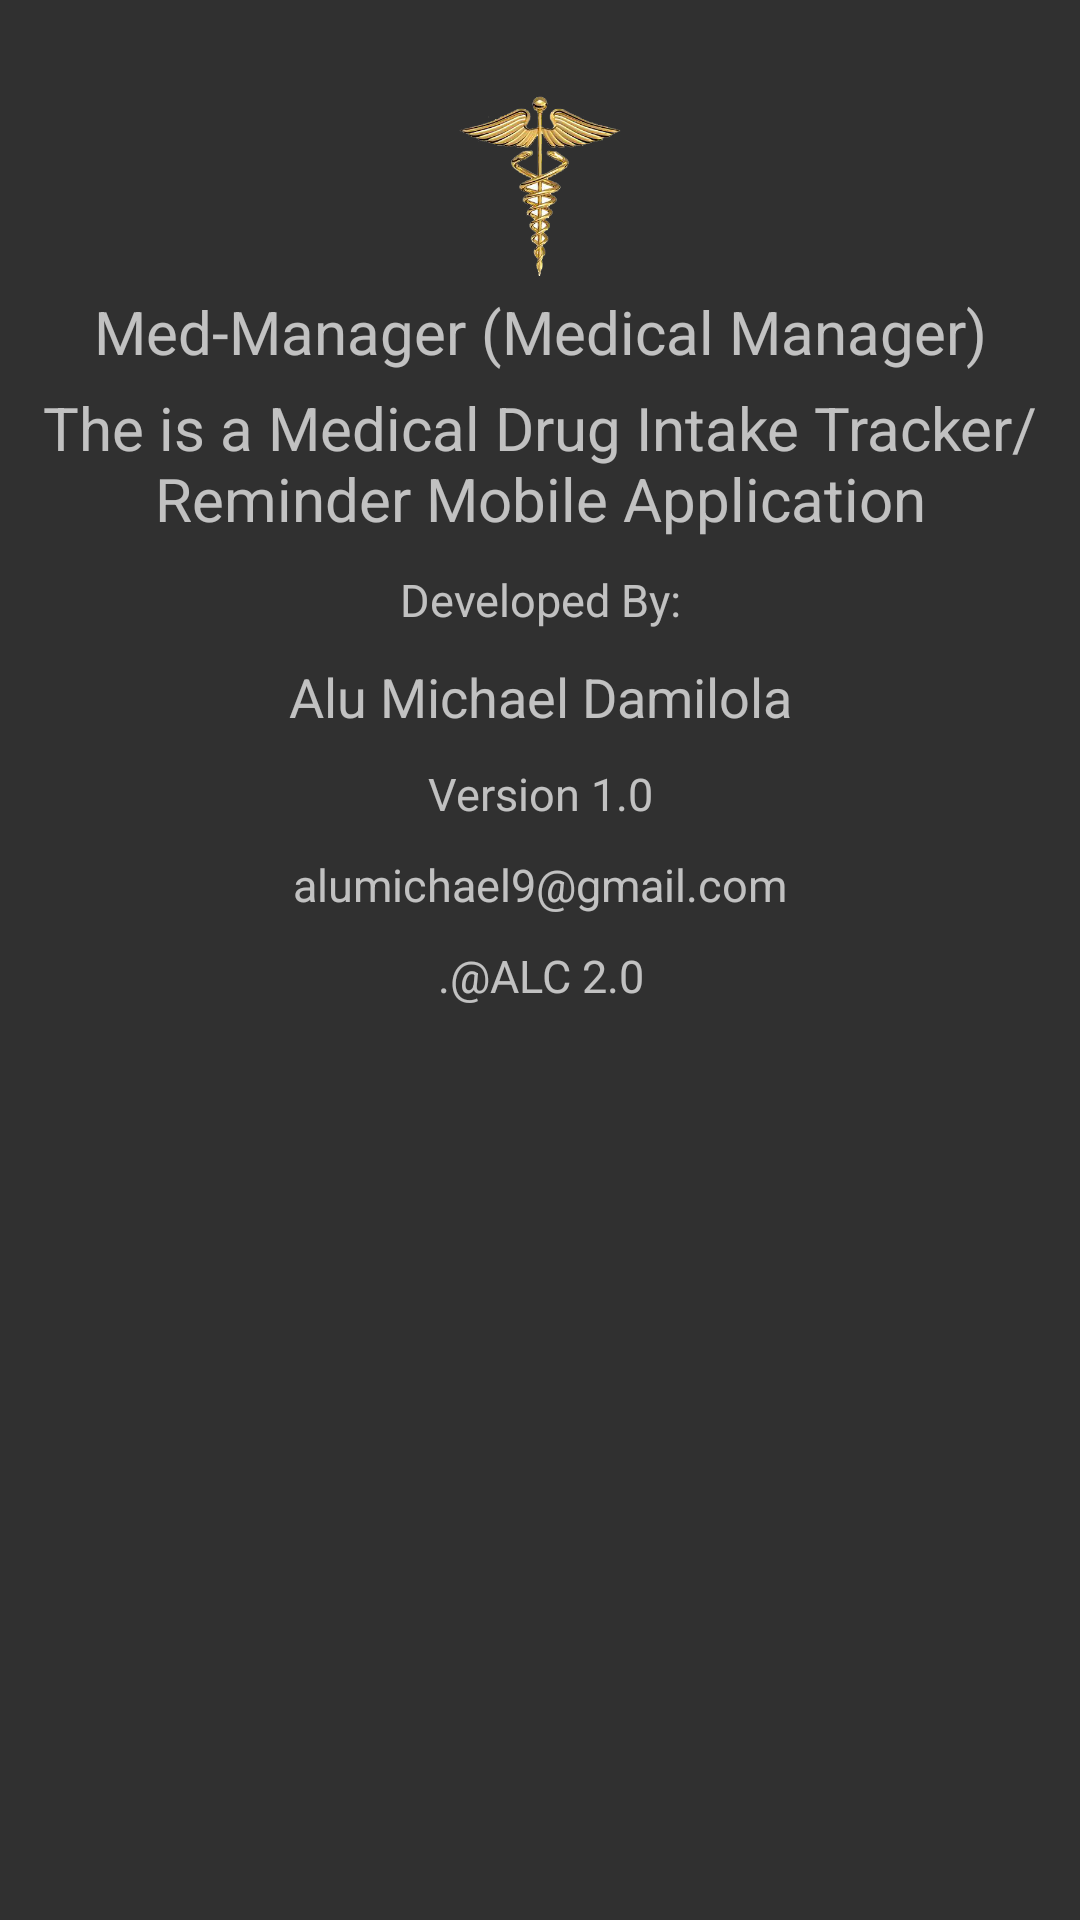

Android layout source for this screen:
<!-- AndroidManifest.xml: application theme AppTheme -->
<!-- res/layout/activity_about.xml -->
<?xml version="1.0" encoding="utf-8"?>
<LinearLayout
    xmlns:android="http://schemas.android.com/apk/res/android"
    xmlns:app="http://schemas.android.com/apk/res-auto"
    xmlns:tools="http://schemas.android.com/tools"
    android:layout_width="match_parent"
    android:layout_height="match_parent"
    android:orientation="vertical"
    android:background="@drawable/bgpicfi"
    tools:context="com.example.mike4christ.medmanager.About">

    <ImageView
        android:id="@+id/logo"
        android:layout_width="wrap_content"
        android:layout_height="60dp"
        android:layout_gravity="center"
        android:layout_marginTop="32dp"
        android:contentDescription="@string/mylogo"
        android:src="@drawable/medical_logo"/>
    <TextView
        android:layout_width="match_parent"
        android:layout_height="wrap_content"
        android:text="@string/med_manager_medical_manager"
        android:textAlignment="center"
        android:textSize="20sp"
        android:layout_marginTop="5dp"
        />

    <TextView
        android:layout_width="match_parent"
        android:layout_height="wrap_content"
        android:text="@string/about_instructn"
        android:textAlignment="center"
        android:textSize="20sp"
        android:layout_marginTop="5dp"
        />
    <TextView
        android:layout_width="match_parent"
        android:layout_height="wrap_content"
        android:text="@string/developed_by"
        android:textAlignment="center"
        android:textSize="15sp"
        android:layout_marginTop="10dp"
        />
    <TextView
        android:layout_width="match_parent"
        android:layout_height="wrap_content"
        android:text="@string/alu_michael_damilola"
        android:textAlignment="center"
        android:textSize="18sp"
        android:layout_marginTop="10dp"
        />
    <TextView
        android:layout_width="match_parent"
        android:layout_height="wrap_content"
        android:text="@string/version_1_0"
        android:textAlignment="center"
        android:textSize="15sp"
        android:layout_marginTop="10dp"
        />
    <TextView
        android:layout_width="match_parent"
        android:layout_height="wrap_content"
        android:text="@string/alumichael9_gmail_com"
        android:textAlignment="center"
        android:textSize="15sp"
        android:layout_marginTop="10dp"
        />
    <TextView
        android:layout_width="match_parent"
        android:layout_height="wrap_content"
        android:text="@string/alc_2_0"
        android:textAlignment="center"
        android:textSize="15sp"
        android:layout_marginTop="10dp"
        />
</LinearLayout>
<!-- resources referenced by this layout -->
<resources>
  <!-- drawable medical_logo: png bitmap (drawable, 76276 bytes) -->
  <string name="about_instructn">The is a Medical Drug Intake Tracker/Reminder Mobile Application</string>
  <string name="alc_2_0">.@ALC 2.0</string>
  <string name="alu_michael_damilola">Alu Michael Damilola</string>
  <string name="alumichael9_gmail_com">alumichael9@gmail.com</string>
  <string name="developed_by">Developed By:</string>
  <string name="med_manager_medical_manager">Med-Manager (Medical Manager)</string>
  <string name="mylogo">mylogo</string>
  <string name="version_1_0">Version 1.0</string>
  <style name="AppTheme" parent="Theme.AppCompat.NoActionBar">
          
          <item name="colorPrimary">@color/colorPrimary</item>
          <item name="colorPrimaryDark">@color/colorPrimaryDark</item>
          <item name="colorAccent">@color/colorAccent</item>
          <item name="actionModeBackground">@color/colorPrimary</item>
          <item name="actionBarPopupTheme">@style/ThemeOverlay.AppCompat</item>
          <item name="android:windowNoTitle">true</item>
          <item name="windowActionModeOverlay">true</item>
      </style>
  <color name="colorPrimary">#3F51B5</color>
  <color name="colorPrimaryDark">#303F9F</color>
  <color name="colorAccent">#536DFE</color>
</resources>
